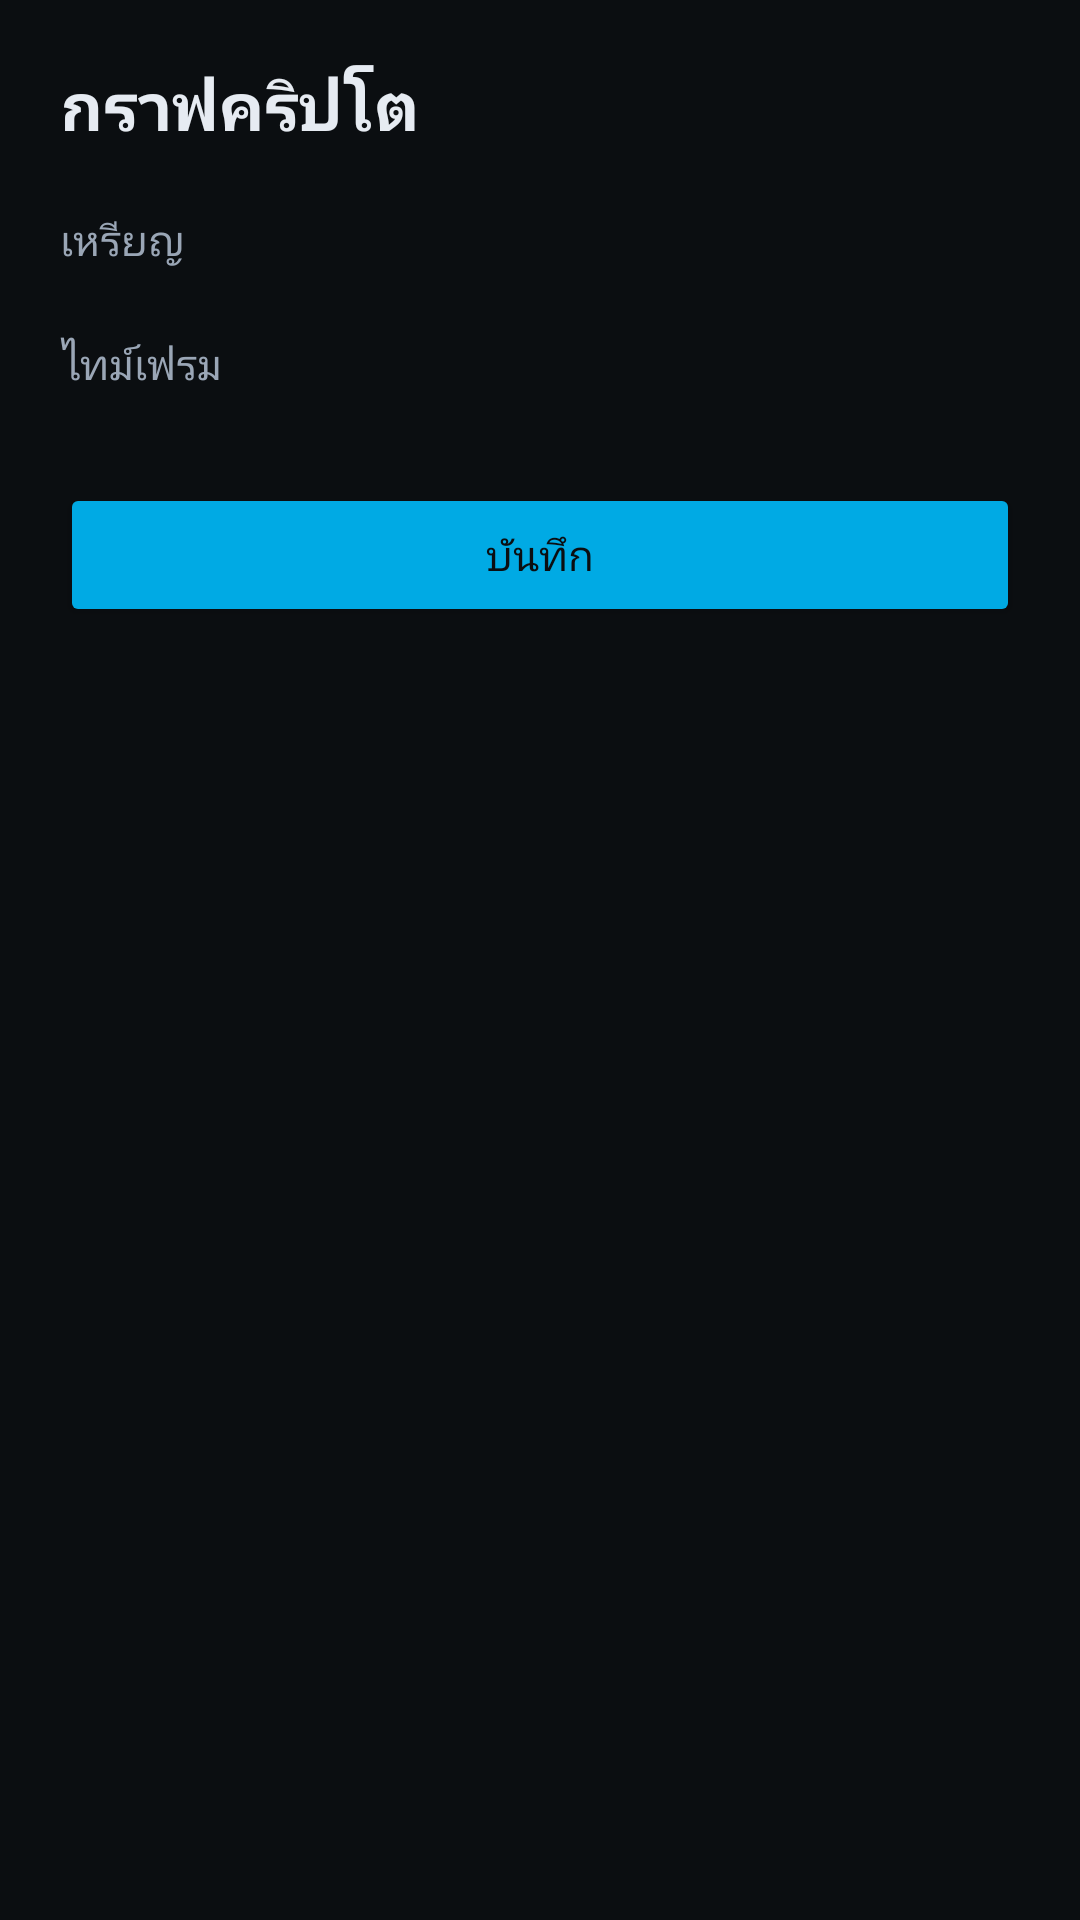

The Android layout XML behind this screen, and the referenced resources:
<!-- AndroidManifest.xml: application theme Theme.CryptoMonitor -->
<!-- res/layout/activity_configure.xml -->
<?xml version="1.0" encoding="utf-8"?>
<LinearLayout xmlns:android="http://schemas.android.com/apk/res/android"
    android:layout_width="match_parent"
    android:layout_height="match_parent"
    android:background="@color/bg"
    android:orientation="vertical"
    android:padding="20dp">

    <TextView
        android:layout_width="match_parent"
        android:layout_height="wrap_content"
        android:text="@string/widget_name"
        android:textColor="@color/text"
        android:textSize="22sp"
        android:textStyle="bold" />

    <TextView
        android:layout_width="match_parent"
        android:layout_height="wrap_content"
        android:layout_marginTop="20dp"
        android:text="@string/choose_symbol"
        android:textColor="@color/muted" />

    <Spinner
        android:id="@+id/symbolSpinner"
        android:layout_width="match_parent"
        android:layout_height="wrap_content"
        android:layout_marginTop="6dp"
        android:background="@drawable/panel" />

    <TextView
        android:layout_width="match_parent"
        android:layout_height="wrap_content"
        android:layout_marginTop="16dp"
        android:text="@string/choose_interval"
        android:textColor="@color/muted" />

    <Spinner
        android:id="@+id/intervalSpinner"
        android:layout_width="match_parent"
        android:layout_height="wrap_content"
        android:layout_marginTop="6dp"
        android:background="@drawable/panel" />

    <Button
        android:id="@+id/saveButton"
        android:layout_width="match_parent"
        android:layout_height="wrap_content"
        android:layout_marginTop="24dp"
        android:backgroundTint="@color/accent"
        android:text="@string/save_widget"
        android:textColor="@color/bg" />
</LinearLayout>
<!-- resources referenced by this layout -->
<resources>
  <color name="accent">#00AAE4</color>
  <color name="bg">#0B0E11</color>
  <color name="muted">#9AA6B6</color>
  <color name="text">#E6EBF2</color>
  <string name="choose_interval">ไทม์เฟรม</string>
  <string name="choose_symbol">เหรียญ</string>
  <string name="save_widget">บันทึก</string>
  <string name="widget_name">กราฟคริปโต</string>
  <style name="Theme.CryptoMonitor" parent="Theme.AppCompat.NoActionBar">
          <item name="colorPrimary">@color/accent</item>
          <item name="colorPrimaryDark">@color/bg</item>
          <item name="android:statusBarColor">@color/bg</item>
          <item name="android:navigationBarColor">@color/bg</item>
          <item name="android:windowBackground">@color/bg</item>
          <item name="android:textColor">@color/text</item>
      </style>
</resources>
